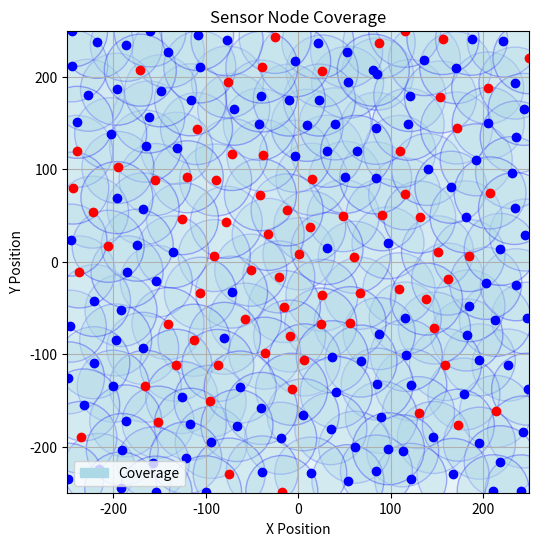
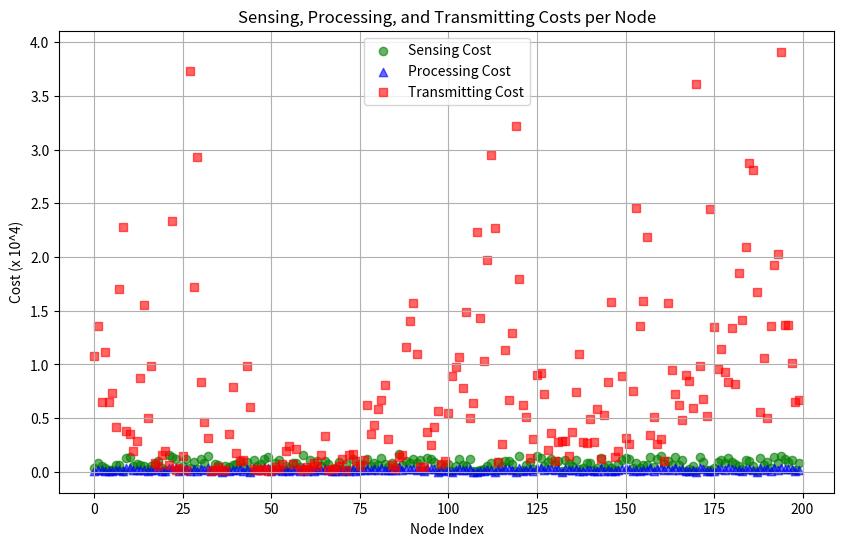
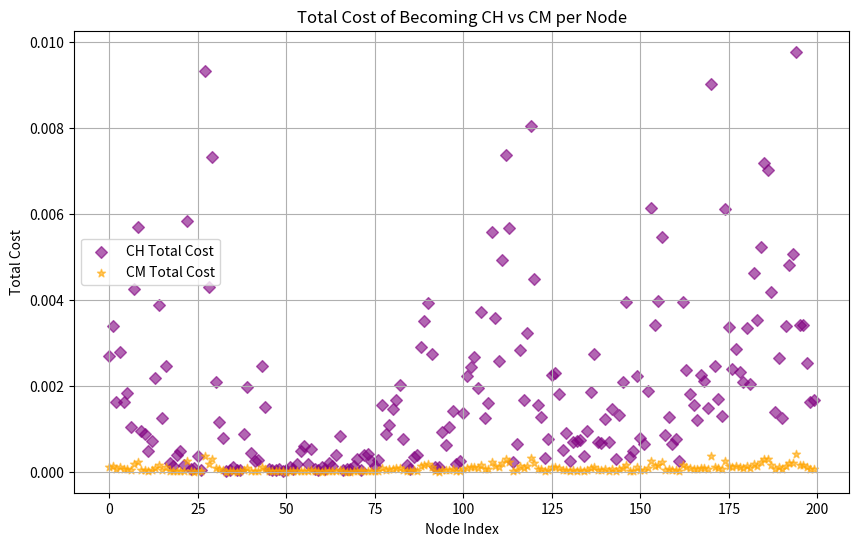

Here is the Python script that generated these plots, in order:
import random
import math
import matplotlib.pyplot as plt
import matplotlib.patches as patches
import numpy as np
from scipy.stats import qmc

nodes = []
num_nodes = 200
area = 250
xs, ys = (0, 0)

e0 = 50                     # initial energy of the nodes
eth = 20                    # threshold energy
pth = 1.25*pow(10, -9)         # power threshold
hop_max = 2                 # number of neighbor hops
d = 50                      # cell size
Vsta = 3.6                  # standard working voltage
gamma = 5
p_strat = []
p_min = 0.01
p_max = 0.08
p_step = 0.0001
wave = 0.1224

e_mp = 0.0013*pow(10, -12)
e_fs = 10*pow(10, -12)
e_elec = 50*pow(10, -9)
e_agg = 5*pow(10, -9)
d0 = math.sqrt(e_fs/e_mp)
m_pkt_s = 20
m_pkt_l = 500
payoff = 0.02

t = 0
max_t = 500

node_dict = {}

network = {
    'edges': [],
    'vertices': [],
}

# Lists to store costs for plotting
sensing_costs = []
processing_costs = []
transmitting_costs = []
ch_costs = []
cm_costs = []

def cal_rc(power):
    distance = math.sqrt((power*wave*wave)/(pth*16*math.pi*math.pi))
    print(distance)
    return distance

def cal_tx_cost(d, role):
    m_bit = m_pkt_s if role == 'CM' else m_pkt_l
    c_tx = 0
    if d >= d0:
        c_tx = m_bit * e_elec + m_bit * e_mp * pow(d, 4)
    else:
        c_tx = m_bit * e_elec + m_bit * e_fs * pow(d, 2)
    return c_tx

def cal_cost(node_info, xn, yn, role):
    m_bit = 8
    d = math.sqrt(xn*xn + yn*yn)
    c_tx = cal_tx_cost(d, role)
    c_total = 0
    if role == 'CM':
        i_sense = random.uniform(pow(10, -8), 5*pow(10, -7))
        c_sense = node_info['Vpre'] * i_sense * m_bit
        i_process = random.uniform(pow(10, -8), 5*pow(10, -7))
        c_process = node_info['Vpre'] * m_bit * i_sense / 4
        c_total = c_sense + c_process + c_tx
        # Store costs for plotting
        sensing_costs.append(c_sense * 10000)
        processing_costs.append(c_process * 10000)
        transmitting_costs.append(c_tx * 10000)
    else:
        c_rx = m_pkt_s * e_elec
        c_agg = len(node_info['neighbors']) * m_pkt_s * e_agg
        c_total = c_rx + c_agg + c_tx
    return c_total

# Generate nodes
# for i in range(num_nodes):
#     x = random.uniform(-area, area)  # Random x coordinate between -100 and 100
#     y = random.uniform(-area, area)  # Random y coordinate between -100 and 100
#     xn, yn = round(x, 2), round(y, 2)
#     network['vertices'].append((xn, yn))

#     node_dict[(xn, yn)] = {
#         'neighbors': [],
#         'power': p_max / 4,
#         'rc': cal_rc(p_max / 4),
#         'e_res': e0,
#         'Vpre': random.uniform(2.7, 4.2),
#         'p0': None,
#         'CH': False,
#         'c_ch': 0,
#         'c_cm': 0,
#     }

# Generate node with Poisson Disk Sampling
rng = np.random.default_rng()
radius = 30
engine = qmc.PoissonDisk(d=2, radius=radius, rng=rng, ncandidates=num_nodes, l_bounds=0, u_bounds=area * 2)
sample = engine.random(num_nodes)
not_generated_nodes = num_nodes - len(sample)
while (not_generated_nodes > 0):
    row = np.round(np.random.rand(1, 2) * area * 2, 2)
    sample = np.append(sample, row, axis=0)
    not_generated_nodes -= 1

for i in range(0, len(sample)):
    xn, yn = sample[i, 0] - area, sample[i, 1] - area
    network['vertices'].append((xn, yn))
    
    node_dict[(xn, yn)] = {
        'neighbors': [],
        'power': p_max / 4,
        'rc': cal_rc(p_max / 4),
        'e_res': e0,
        'Vpre': random.uniform(2.7, 4.2),
        'p0': None,
        'CH': False,
        'c_ch': 0,
        'c_cm': 0,
    }

print("Generated done")

# Each node broadcast ADV message
# After receiving ADV, each node detect the number of neighboring nodes
for node1 in network['vertices']:
    for node2 in network['vertices']:
        d = math.hypot(node1[0] - node2[0], node1[1] - node2[1])
        if node_dict[node1]['rc'] >= d:
            node_dict[node1]['neighbors'].append(node2)

CH_can = 0
CH_true = 0
for node in network['vertices']:
    if len(node_dict[node]['neighbors']) == 0:
        continue

    # If node has been selected as CH in the previous round, node can't join game in this round
    if node_dict[node]['CH'] == True:
        node_dict[node]['CH'] = False
        continue

    c_ch = cal_cost(node_dict[node], node[0], node[1], "CH")
    c_cm = cal_cost(node_dict[node], node[0], node[1], "CM") 
    node_dict[node]['c_ch'] = c_ch
    node_dict[node]['c_cm'] = c_cm
    # Store CH and CM costs for plotting
    ch_costs.append(c_ch)
    cm_costs.append(c_cm)
    if c_ch-c_cm < 0:
        p0 = 0
    else:
        p0 = 1 - pow((c_ch-c_cm)/(payoff-c_cm), 1/(len(node_dict[node]['neighbors'])))
    node_dict[node]['p0'] = p0
    if random.random() < p0:
        p_ch = p0 * node_dict[node]['e_res'] / e0
        t_ge = p_ch / (1 - p_ch * (t % (1/p_ch)))
        if (random.uniform(0, 1) < t_ge):
            node_dict[node]['CH'] = True
            CH_true += 1      
        else:
            node_dict[node]['CH'] = False
        CH_can += 1

# for node in network['vertices']:
#     if node_dict[node]['CH']

print('---------------------------------------')
print('Round:', t)
print('Total Candidate CH:', CH_can)
print('Total Real CH:', CH_true)

# Plotting node coverage
fig1, ax1 = plt.subplots(figsize=(6, 6))
ax1.set_xlim(-area, area)
ax1.set_ylim(-area, area)
ax1.set_aspect('equal', adjustable='box')
ax1.set_title("Sensor Node Coverage")
ax1.set_xlabel("X Position")
ax1.set_ylabel("Y Position")
ax1.grid(True)

# Plot nodes and their coverage
for (x, y) in network['vertices']:
    circle = patches.Circle((x, y), node_dict[(x, y)]['rc'], edgecolor='blue', facecolor='lightblue', alpha=0.3)
    ax1.add_patch(circle)
    
    if node_dict[(x, y)]['CH'] == True:
        ax1.plot(x, y, 'ro')  # Red dot for CH
    else:
        ax1.plot(x, y, 'bo')  # Blue dot for non-CH

node_patch = patches.Patch(color='lightblue', label='Coverage')
ax1.legend(handles=[node_patch])

# Plotting sensing, processing, and transmitting costs as scatter plot
fig2, ax2 = plt.subplots(figsize=(10, 6))
node_indices = np.arange(len(sensing_costs))  # One point per node

ax2.scatter(node_indices, sensing_costs, color='green', marker='o', label='Sensing Cost', alpha=0.6)
ax2.scatter(node_indices, processing_costs, color='blue', marker='^', label='Processing Cost', alpha=0.6)
ax2.scatter(node_indices, transmitting_costs, color='red', marker='s', label='Transmitting Cost', alpha=0.6)

ax2.set_xlabel('Node Index')
ax2.set_ylabel('Cost (x 10^4)')
ax2.set_title('Sensing, Processing, and Transmitting Costs per Node')
ax2.legend()
ax2.grid(True)

# Plotting CH and CM total costs as scatter plot
fig3, ax3 = plt.subplots(figsize=(10, 6))
node_indices_ch_cm = np.arange(len(ch_costs))  # One point per node

ax3.scatter(node_indices_ch_cm, ch_costs, color='purple', marker='D', label='CH Total Cost', alpha=0.6)
ax3.scatter(node_indices_ch_cm, cm_costs, color='orange', marker='*', label='CM Total Cost', alpha=0.6)

ax3.set_xlabel('Node Index')
ax3.set_ylabel('Total Cost')
ax3.set_title('Total Cost of Becoming CH vs CM per Node')
ax3.legend()
ax3.grid(True)

# Display all plots
plt.show()